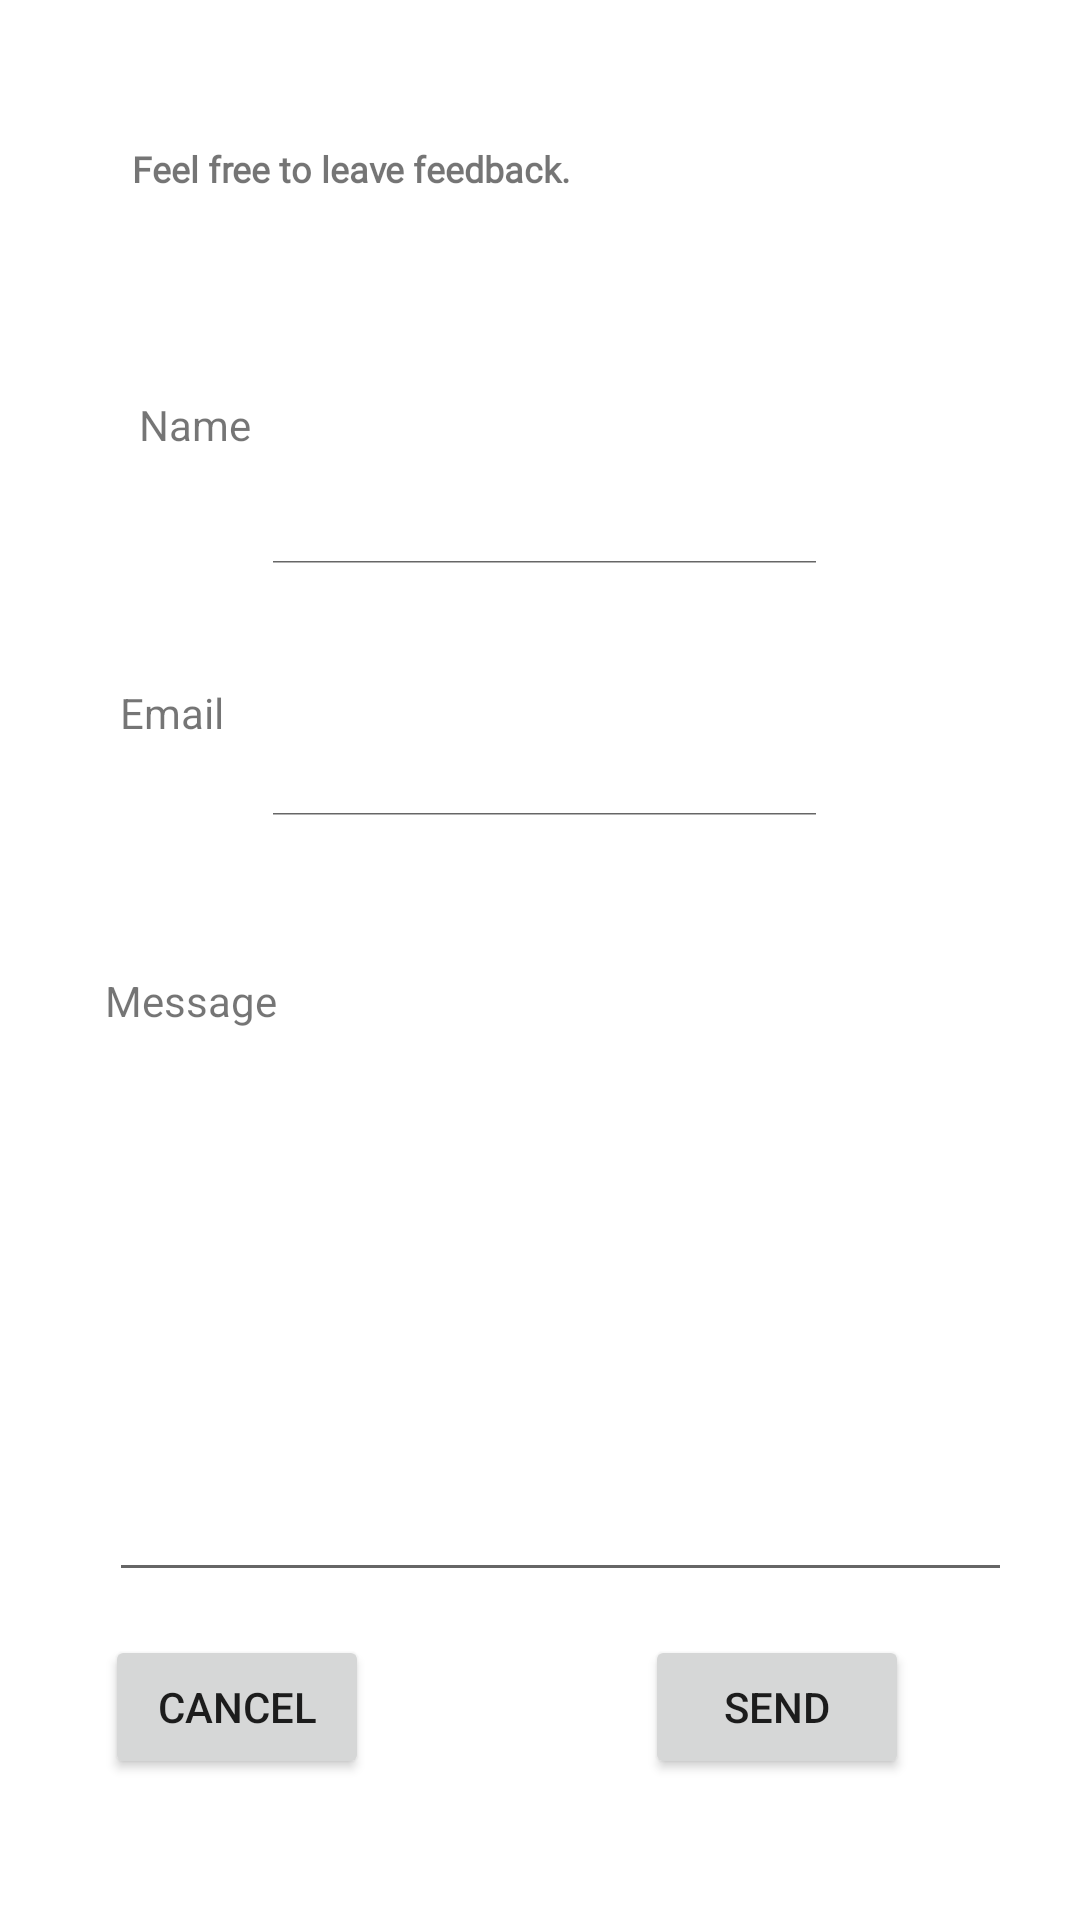

Layout XML and referenced resources for this Android screen:
<!-- AndroidManifest.xml: application theme Theme.MotorMax -->
<!-- res/layout/activity_car_model.xml -->
<?xml version="1.0" encoding="utf-8"?>
<androidx.constraintlayout.widget.ConstraintLayout xmlns:android="http://schemas.android.com/apk/res/android"
    xmlns:app="http://schemas.android.com/apk/res-auto"
    xmlns:tools="http://schemas.android.com/tools"
    android:layout_width="match_parent"
    android:layout_height="match_parent"
    tools:context=".CarModelActivity">

    <ImageView
        android:id="@+id/imageView3"
        android:layout_width="wrap_content"
        android:layout_height="match_parent"
        android:scaleType="centerCrop"
        android:src="@drawable/car"
        tools:ignore="MissingConstraints" />

    <TextView
        android:id="@+id/textView"
        android:layout_width="wrap_content"
        android:layout_height="wrap_content"
        android:layout_marginStart="44dp"
        android:layout_marginLeft="44dp"
        android:layout_marginTop="48dp"
        android:fontFamily="@font/bad_script"
        android:text="Feel free to leave feedback."
        android:textSize="12sp"
        android:textStyle="bold"
        app:layout_constraintStart_toStartOf="parent"
        app:layout_constraintTop_toTopOf="parent" />

    <EditText
        android:id="@+id/editText"
        android:layout_width="189dp"
        android:layout_height="19dp"
        android:layout_marginTop="128dp"
        android:layout_marginBottom="129dp"
        android:ems="10"
        android:inputType="textEmailAddress"
        android:textColor="@color/purple_500"
        android:textColorHighlight="@color/purple_700"
        android:textColorLink="@color/teal_700"
        app:layout_constraintBottom_toTopOf="@+id/textView4"
        app:layout_constraintEnd_toEndOf="parent"
        app:layout_constraintHorizontal_bias="0.509"
        app:layout_constraintStart_toStartOf="parent"
        app:layout_constraintTop_toTopOf="@+id/textView" />

    <EditText
        android:id="@+id/editText2"
        android:layout_width="301dp"
        android:layout_height="227dp"
        android:layout_marginTop="49dp"
        android:layout_marginBottom="42dp"
        android:ems="10"
        android:inputType="textEmailAddress"
        android:textColor="#D81A0C"
        android:textColorHighlight="#F44336"
        android:textColorHint="#F44336"
        android:textColorLink="#F44336"
        app:layout_constraintBottom_toBottomOf="parent"
        app:layout_constraintEnd_toEndOf="parent"
        app:layout_constraintHorizontal_bias="0.618"
        app:layout_constraintStart_toStartOf="parent"
        app:layout_constraintTop_toTopOf="parent"
        app:layout_constraintVertical_bias="0.791" />

    <Button
        android:id="@+id/button4"
        android:layout_width="wrap_content"
        android:layout_height="wrap_content"
        android:layout_marginStart="35dp"
        android:layout_marginLeft="35dp"
        android:layout_marginBottom="47dp"
        android:text="Cancel"
        app:layout_constraintBottom_toBottomOf="parent"
        app:layout_constraintStart_toStartOf="parent" />

    <Button
        android:id="@+id/button5"
        android:layout_width="wrap_content"
        android:layout_height="wrap_content"
        android:layout_marginEnd="57dp"
        android:layout_marginRight="57dp"
        android:layout_marginBottom="47dp"
        android:text="Send"
        app:layout_constraintBottom_toBottomOf="parent"
        app:layout_constraintEnd_toEndOf="parent" />

    <TextView
        android:id="@+id/textView2"
        android:layout_width="wrap_content"
        android:layout_height="wrap_content"
        android:layout_marginStart="43dp"
        android:layout_marginLeft="43dp"
        android:layout_marginBottom="25dp"
        android:text=" Name"
        app:layout_constraintBottom_toTopOf="@+id/editText"
        app:layout_constraintStart_toStartOf="parent" />

    <TextView
        android:id="@+id/textView3"
        android:layout_width="wrap_content"
        android:layout_height="wrap_content"
        android:layout_marginStart="40dp"
        android:layout_marginLeft="40dp"
        android:layout_marginTop="33dp"
        android:text="Email"
        app:layout_constraintStart_toStartOf="parent"
        app:layout_constraintTop_toBottomOf="@+id/editText" />

    <TextView
        android:id="@+id/textView4"
        android:layout_width="wrap_content"
        android:layout_height="wrap_content"
        android:layout_marginStart="35dp"
        android:layout_marginLeft="35dp"
        android:layout_marginTop="324dp"
        android:text="Message"
        app:layout_constraintStart_toStartOf="parent"
        app:layout_constraintTop_toTopOf="parent" />

    <EditText
        android:id="@+id/editTextTextEmailAddress3"
        android:layout_width="189dp"
        android:layout_height="19dp"
        android:layout_marginTop="65dp"
        android:layout_marginBottom="64dp"
        android:ems="10"
        android:inputType="textEmailAddress"
        android:textColor="#E91E63"
        android:textColorHint="#D50A0A"
        app:layout_constraintBottom_toBottomOf="@+id/textView4"
        app:layout_constraintStart_toStartOf="@+id/editText"
        app:layout_constraintTop_toBottomOf="@+id/editText" />
</androidx.constraintlayout.widget.ConstraintLayout>
<!-- resources referenced by this layout -->
<resources>
  <style name="Theme.MotorMax" parent="Theme.MaterialComponents.DayNight.DarkActionBar">
          
          <item name="colorPrimary">@color/purple_500</item>
          <item name="colorPrimaryVariant">@color/purple_700</item>
          <item name="colorOnPrimary">@color/white</item>
          
          <item name="colorSecondary">@color/teal_200</item>
          <item name="colorSecondaryVariant">@color/teal_700</item>
          <item name="colorOnSecondary">@color/black</item>
          
          <item name="android:statusBarColor" tools:targetApi="l">?attr/colorPrimaryVariant</item>
          
      </style>
  <!-- not gathered from this repository: default colours our renderer supplied (Android Studio template values) -->
  <color name="purple_500">#FF6200EE</color>
  <color name="purple_700">#FF3700B3</color>
  <color name="teal_200">#FF03DAC5</color>
  <color name="teal_700">#FF018786</color>
  <color name="black">#FF000000</color>
  <color name="white">#FFFFFFFF</color>
</resources>
